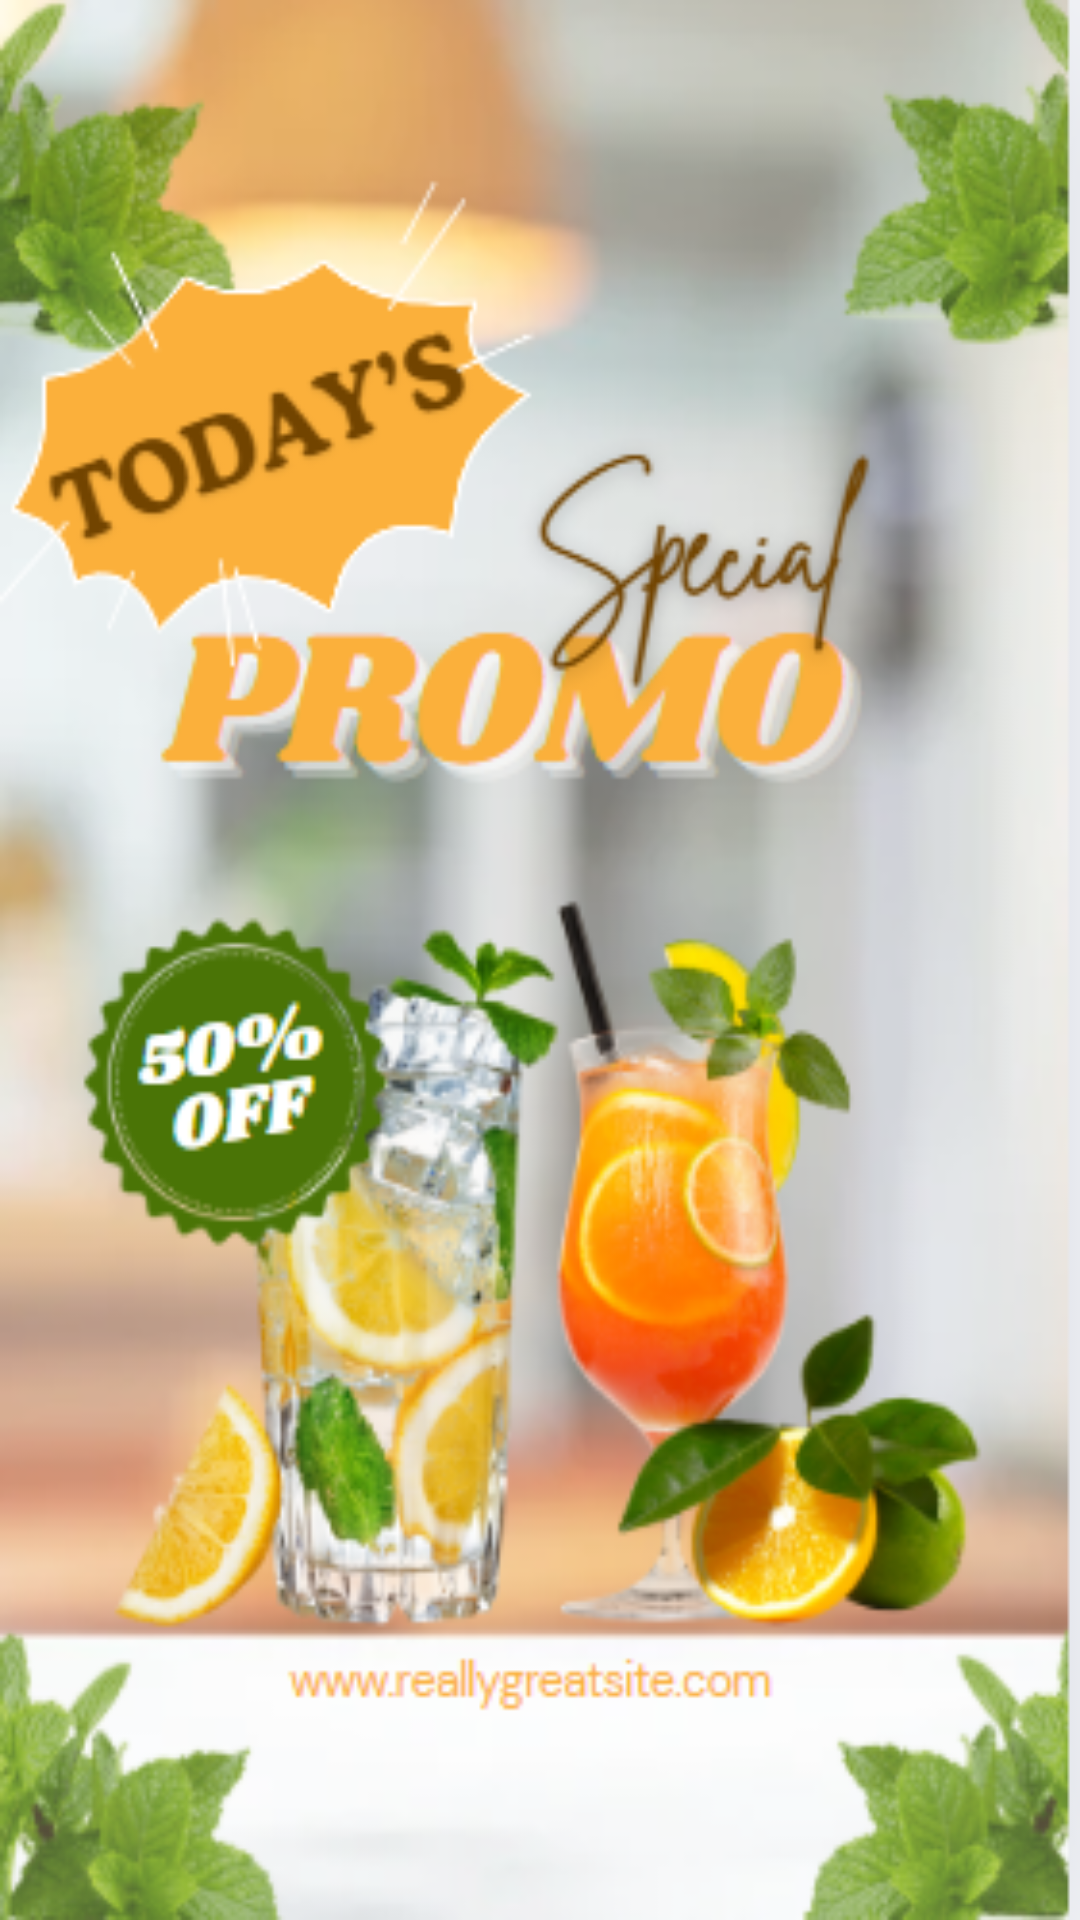

Layout XML and referenced resources for this Android screen:
<!-- AndroidManifest.xml: application theme Theme.Shopbanhang -->
<!-- res/layout/activity_main.xml -->
<?xml version="1.0" encoding="utf-8"?>
<androidx.constraintlayout.widget.ConstraintLayout
    xmlns:android="http://schemas.android.com/apk/res/android"
    xmlns:app="http://schemas.android.com/apk/res-auto"
    xmlns:tools="http://schemas.android.com/tools"
    android:layout_width="match_parent"
    android:layout_height="match_parent"
    android:background="@drawable/nen"
    tools:context=".ui.main.MainActivity">

</androidx.constraintlayout.widget.ConstraintLayout>
<!-- resources referenced by this layout -->
<resources>
  <!-- drawable nen: png bitmap (drawable, 228011 bytes) -->
  <style name="Theme.Shopbanhang" parent="Base.Theme.Shopbanhang" />
  <style name="Base.Theme.Shopbanhang" parent="Theme.Material3.DayNight.NoActionBar">
          
          
      </style>
</resources>
